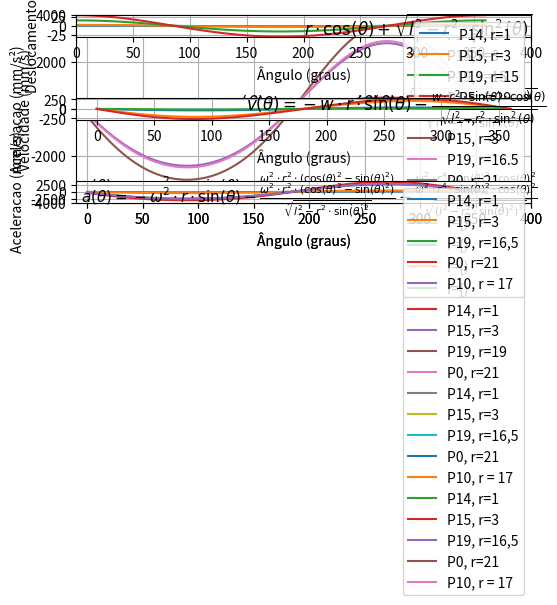

The script that saved this image:
# -*- coding: utf-8 -*-
"""modelagem.ipynb

Automatically generated by Colaboratory.

Original file is located at
    https://colab.research.google.com/<link-removed>
"""

import numpy as np
import matplotlib.pyplot as plt

def deslocamento(r, w, theta, l):
    """
    Calcula o deslocamento da manivela.

    Argumentos:
    r -- Valor de r
    w -- Valor de w (omega)
    theta -- Valor do ângulo (em graus)
    l -- Valor de l

    Retorna:
    O deslocamento calculado
    """
    result = r * np.cos(np.deg2rad(theta)) + np.sqrt(l ** 2 - r ** 2 * np.sin(np.deg2rad(theta)) ** 2)
    return result

# Valores dos parâmetros
w = 20 / 9.5492965964254
l = 230
theta_values = np.linspace(0, 360, 100)  # valores de ângulo (de 0 a 360 graus)
r_values = (
    1, 3, 15, 21
)
pontos =[14,15,19,1]
# Plot do gráfico para diferentes valores de r
for (r, p) in zip(r_values, pontos):
    deslocamentos = deslocamento(r, w, theta_values, l)
    plt.plot(theta_values, deslocamentos, label=f'P{p}, r={r}')


plt.xlabel('Ângulo (graus)')
plt.ylabel('Deslocamento (mm)')
plt.grid(True)
plt.legend()
plt.show()

import numpy as np
import matplotlib.pyplot as plt

def deslocamento(r, w, theta, l):
    """
    Calcula o deslocamento da manivela.

    Argumentos:
    r -- Valor de r
    w -- Valor de w (omega)
    theta -- Valor do ângulo (em graus)
    l -- Valor de l

    Retorna:
    O deslocamento calculado
    """
    result = r * np.cos(np.deg2rad(theta)) + np.sqrt(l ** 2 - r ** 2 * np.sin(np.deg2rad(theta)) ** 2)
    return result

# Valores dos parâmetros
w = 20 / 9.5492965964254
l = 230
theta_values = np.linspace(0, 360, 30)  # valores de ângulo (de 0 a 360 graus)
r_values = [1, 3, 16.5, 21, 17]  # raio
pontos =[14,15,19,0, 10]

# Plot do gráfico para diferentes valores de r
for (r, p) in zip(r_values, pontos):
    deslocamentos = deslocamento(r, w, theta_values, l)
    deslocamentos -= l  # Subtraindo l dos deslocamentos para ajustar a linha de 0 em y
    plt.plot(theta_values, deslocamentos, label=f'P{p}, r={r}')

des = deslocamento(16.5, w, theta_values, l)
print(des.max() - des.min())
plt.xlabel('Ângulo (graus)')
plt.ylabel('Deslocamento (mm)')
plt.grid(True)
plt.legend()


plt.text(200, -25, r'$r \cdot \cos(\theta) + \sqrt{l^2 - r^2 \cdot \sin^2(\theta)}$', fontsize=12)

plt.xlim(0, 400)  # Definindo os limites do eixo x
plt.ylim(-30,30)  # Definindo os limites do eixo y
plt.show()

"""### Velocidade"""

import numpy as np
import matplotlib.pyplot as plt

def velocidade(r, w, theta, l):
    return -w * r * np.sin(np.deg2rad(theta)) - (w * r ** 2 * np.sin(np.deg2rad(theta)) * np.cos(np.deg2rad(theta))) / (np.sqrt(l ** 2 - r ** 2 * np.sin(np.deg2rad(theta)) ** 2))

# Valores para os parâmetros
r_values = [
    1, 3, 15, 29
] # raio
w = 20/9.5492965964254  # frequência angular
theta_values = np.linspace(0, 360,  100)  # valores de ângulo (de 0 a 360 graus)
l = 230  # comprimento
pontos =[14,15,19,5]

# Calculando os valores de velocidade e Plotando o gráfico

for (r, p) in zip(r_values, pontos):
  vel = velocidade(r, w, theta_values, l)
  plt.plot(theta_values, vel, label='r={)')

plt.xlabel('Ângulo (graus)')
plt.ylabel('Velocidade')
plt.grid(True)

import numpy as np
import matplotlib.pyplot as plt

def velocidade(r, w, theta, l):
    return -w * r * np.sin(np.deg2rad(theta)) - (w * r ** 2 * np.sin(np.deg2rad(theta)) * np.cos(np.deg2rad(theta))) / (np.sqrt(l ** 2 - r ** 2 * np.sin(np.deg2rad(theta)) ** 2))

# Valores para os parâmetros
r = 15  # raio
w = 20/9.5492965964254  # frequência angular
theta_values = np.linspace(0, 360,  100)  # valores de ângulo (de 0 a 360 graus)
l = 230  # comprimento

# Calculando os valores de velocidade
velocities = velocidade(r, w, theta_values, l)
vel2 = velocidade(1,w,theta_values, l)
vel3 = velocidade(3,w, theta_values,l)
vel4 = velocidade(21, w, theta_values, l)

# Plotando o gráfico

plt.plot(theta_values, vel2, label=f'P{14}, r=1')
plt.plot(theta_values, vel3, label=f'P{15}, r=3')
plt.plot(theta_values, velocities, label=f'P{19}, r=19')
plt.plot(theta_values, vel4, label=f'P{0}, r=21')
plt.xlabel('Ângulo (graus)')
plt.ylabel('Velocidade (mm/s)')
plt.grid(True)

# Adicionando a equação ao gráfico
plt.text(130, -40, r'$v(\theta) = -w \cdot r \cdot \sin(\theta) - \frac{w \cdot r^2 \cdot \sin(\theta) \cdot \cos(\theta)}{\sqrt{l^2 - r^2 \cdot \sin^2(\theta)}}$', fontsize=12)

plt.legend()
plt.show()

import numpy as np
import matplotlib.pyplot as plt

def velocidade(r, w, theta, l):
    return -w * r * np.sin(np.deg2rad(theta)) - (w * r ** 2 * np.sin(np.deg2rad(theta)) * np.cos(np.deg2rad(theta))) / (np.sqrt(l ** 2 - r ** 2 * np.sin(np.deg2rad(theta)) ** 2))

# Valores para os parâmetros
r = [1, 3, 16.5, 21, 17]  # raio
w = 120/9.5492965964254  # frequência angular
theta_values = np.linspace(0, 360,  100)  # valores de ângulo (de 0 a 360 graus)
l = 230  # comprimento


# Calculando os valores de velocidade
velocities = velocidade(r[0], w, theta_values, l)
vel2 = velocidade(r[1],w,theta_values, l)
vel3 = velocidade(r[2],w, theta_values,l)
vel4 = velocidade(r[3], w, theta_values, l)
vel5 = velocidade(r[4], w, theta_values, l)

print(vel3.max())

# Plotando o gráfico

plt.plot(theta_values, velocities, label='P14, r=1')
plt.plot(theta_values, vel2, label='P15, r=3')
plt.plot(theta_values, vel3, label=f'P19, r=16,5')
plt.plot(theta_values, vel4, label='P0, r=21')
plt.plot(theta_values, vel5, label = 'P10, r = 17')
plt.xlabel('Ângulo (graus)')
plt.ylabel('Velocidade (mm/s)')
plt.grid(True)

# Adicionando a equação ao gráfico
plt.text(130, -250, r'$v(\theta) = -w \cdot r \cdot \sin(\theta) - \frac{w \cdot r^2 \cdot \sin(\theta) \cdot \cos(\theta)}{\sqrt{l^2 - r^2 \cdot \sin^2(\theta)}}$', fontsize=12)


plt.xlim(0, 400)  # Definindo os limites do eixo x
plt.ylim(-400, 400)  # Definindo os limites do eixo y

plt.legend()
plt.show()



import numpy as np
import matplotlib.pyplot as plt

def aceleracao(r, w, theta, l):
    return -w**2 * r * np.sin(np.deg2rad(theta)) - (w **2* r ** 2 *(np.cos(np.deg2rad(theta))**2-np.sin(np.deg2rad(theta))**2)) / (np.sqrt(l ** 2 - r ** 2 * np.sin(np.deg2rad(theta)) ** 2))-(w **2 * r ** 4 * np.sin(np.deg2rad(theta))**2  * np.cos(np.deg2rad(theta))**2)/(np.sqrt((l ** 2 - r ** 2 * np.sin(np.deg2rad(theta)) ** 2)**3))


r = [1, 3, 16.5, 21, 17]  # raio
w = 120/9.5492965964254  # frequência angular
theta_values = np.linspace(0, 360,  100)  # valores de ângulo (de 0 a 360 graus)
l = 230  # comprimento


ac = aceleracao(r[0], w, theta_values, l)
ac2 = aceleracao(r[1],w,theta_values, l)
ac3 = aceleracao(r[2],w, theta_values,l)
ac4 = aceleracao(r[3], w, theta_values, l)
ac5 = aceleracao(r[4], w, theta_values, l)

print(ac3.max())


plt.plot(theta_values, ac, label='P14, r=1')
plt.plot(theta_values, ac2, label='P15, r=3')
plt.plot(theta_values, ac3, label=f'P19, r=16,5')
plt.plot(theta_values, ac4, label='P0, r=21')
plt.plot(theta_values, ac5, label = 'P10, r = 17')
plt.xlabel('Ângulo (graus)')
plt.ylabel('Aceleracao (mm/s²)')
plt.grid(True)
plt.legend(loc='best')

equation_text = r'$a(\theta) = -\omega^2 \cdot r \cdot \sin(\theta) - \frac{\omega^2 \cdot r^2 \cdot (\cos(\theta)^2-\sin(\theta)^2)}{\sqrt{l^2 - r^2 \cdot \sin(\theta)^2}} - \frac{\omega^2 \cdot r^4 \cdot \sin(\theta)^2 \cdot \cos(\theta)^2}{\sqrt{(l^2 - r^2 \cdot \sin(\theta)^2)^3}}$'
plt.text(200, -3500, equation_text, fontsize=11, ha='center')

plt.xlim(-10, 400)  # Definindo os limites do eixo x
plt.ylim(-4000, 4000)  # Definindo os limites do eixo y

plt.show()

plt.subplot(3, 1, 1)
for (r, p) in zip(r_values, pontos):
    deslocamentos = deslocamento(r, w, theta_values, l)
    deslocamentos -= l  # Subtraindo l dos deslocamentos para ajustar a linha de 0 em y
    plt.plot(theta_values, deslocamentos, label=f'P{p}, r={r}')


plt.xlabel('Ângulo (graus)')
plt.ylabel('Deslocamento (mm)')
plt.grid(True)
plt.legend()


plt.text(200, -25, r'$r \cdot \cos(\theta) + \sqrt{l^2 - r^2 \cdot \sin^2(\theta)}$', fontsize=12)

plt.xlim(0, 400)  # Definindo os limites do eixo x
plt.ylim(-30,30)  # Definindo os limites do eixo y

plt.subplot(3, 1, 2)

plt.plot(theta_values, vel2, label=f'P{14}, r=1')
plt.plot(theta_values, vel3, label=f'P{15}, r=3')
plt.plot(theta_values, velocities, label=f'P{19}, r=19')
plt.plot(theta_values, vel4, label=f'P{0}, r=21')
plt.xlabel('Ângulo (graus)')
plt.ylabel('Velocidade (mm/s)')
plt.grid(True)

# Adicionando a equação ao gráfico
plt.text(130, -40, r'$v(\theta) = -w \cdot r \cdot \sin(\theta) - \frac{w \cdot r^2 \cdot \sin(\theta) \cdot \cos(\theta)}{\sqrt{l^2 - r^2 \cdot \sin^2(\theta)}}$', fontsize=12)

plt.subplot(3, 1, 3)

plt.plot(theta_values, ac, label='P14, r=1')
plt.plot(theta_values, ac2, label='P15, r=3')
plt.plot(theta_values, ac3, label=f'P19, r=16,5')
plt.plot(theta_values, ac4, label='P0, r=21')
plt.plot(theta_values, ac5, label = 'P10, r = 17')
plt.xlabel('Ângulo (graus)')
plt.ylabel('Aceleracao (mm/s)')
plt.grid(True)
plt.legend(loc='best')

equation_text = r'$a(\theta) = -\omega^2 \cdot r \cdot \sin(\theta) - \frac{\omega^2 \cdot r^2 \cdot (\cos(\theta)^2-\sin(\theta)^2)}{\sqrt{l^2 - r^2 \cdot \sin(\theta)^2}} - \frac{\omega^2 \cdot r^4 \cdot \sin(\theta)^2 \cdot \cos(\theta)^2}{\sqrt{(l^2 - r^2 \cdot \sin(\theta)^2)^3}}$'
plt.text(200, -3500, equation_text, fontsize=11, ha='center')

plt.xlim(-10, 400)  # Definindo os limites do eixo x
plt.ylim(-4000, 4000)  # Definindo os limites do eixo y

plt.tight_layout()

plt.show()